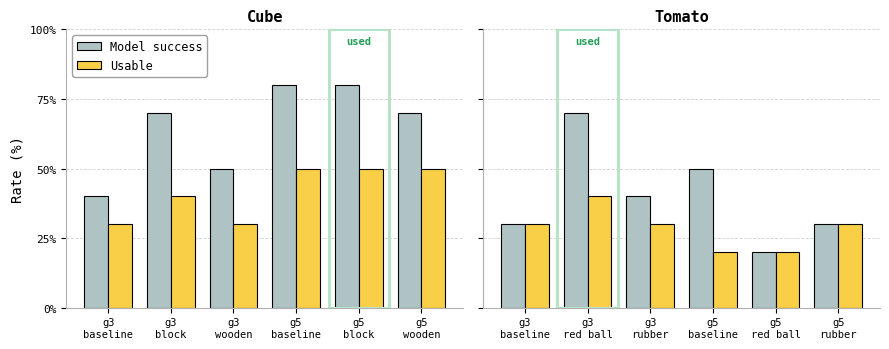

Here is the Python script that generated this plot: (Note: this script raises an exception after producing the figure.)
#!/usr/bin/env python3
"""Bar chart of the base-policy prompt/guidance sweep: model-success vs usable rates.

Used to pick which configuration generates the cleanest training data per task.
"""

import os
import matplotlib as mpl
import matplotlib.pyplot as plt
import numpy as np
from matplotlib.patches import Rectangle

mpl.rcParams["font.family"] = "monospace"

# config label -> (model success %, usable %); chosen flag
SWEEP = {
    "Cube": [
        ("g3\nbaseline", 40, 30, False),
        ("g3\nblock",    70, 40, False),
        ("g3\nwooden",   50, 30, False),
        ("g5\nbaseline", 80, 50, False),
        ("g5\nblock",    80, 50, True),
        ("g5\nwooden",   70, 50, False),
    ],
    "Tomato": [
        ("g3\nbaseline", 30, 30, False),
        ("g3\nred ball", 70, 40, True),
        ("g3\nrubber",   40, 30, False),
        ("g5\nbaseline", 50, 20, False),
        ("g5\nred ball", 20, 20, False),
        ("g5\nrubber",   30, 30, False),
    ],
}

SUCCESS_COLOR = "#AFC3C5"
USABLE_COLOR  = "#F9CF48"
EDGE          = "#000000"
GRID_COLOR    = "#d0d0d0"
SPINE_COLOR   = "#b0b0b0"
CHOSEN_TEXT   = "#1f9d55"
CHOSEN_BOX    = "#b7e4c7"

fig, axes = plt.subplots(1, 2, figsize=(9, 3.6), sharey=True)
fig.patch.set_facecolor("white")

bar_w = 0.38

for ax, (task, rows) in zip(axes, SWEEP.items()):
    labels = [r[0] for r in rows]
    succ   = [r[1] for r in rows]
    usable = [r[2] for r in rows]
    chosen = [r[3] for r in rows]
    x = np.arange(len(rows))

    ax.bar(x - bar_w / 2, succ, width=bar_w, color=SUCCESS_COLOR,
           edgecolor=EDGE, linewidth=0.8, zorder=3, label="Model success")
    ax.bar(x + bar_w / 2, usable, width=bar_w, color=USABLE_COLOR,
           edgecolor=EDGE, linewidth=0.8, zorder=3, label="Usable")

    ax.set_title(task, fontsize=11, fontweight="bold")
    ax.set_xticks(x)
    ax.set_xticklabels(labels, fontsize=7.5)
    ax.set_ylim(0, 100)
    ax.set_yticks([0, 25, 50, 75, 100])
    ax.yaxis.grid(True, linestyle="--", linewidth=0.6, color=GRID_COLOR, zorder=0)
    ax.set_axisbelow(True)
    ax.tick_params(axis="y", labelsize=8)

    for spine in ["top", "right"]:
        ax.spines[spine].set_visible(False)
    for spine in ["left", "bottom"]:
        ax.spines[spine].set_color(SPINE_COLOR)
        ax.spines[spine].set_linewidth(0.8)

    for xi, ch in zip(x, chosen):
        if ch:
            ax.add_patch(
                Rectangle(
                    (xi - 0.48, 0),
                    0.96,
                    100,
                    fill=False,
                    edgecolor=CHOSEN_BOX,
                    linewidth=2.2,
                    zorder=4,
                )
            )
            ax.text(xi, 94, "used", ha="center", va="bottom",
                    fontsize=7.5, fontweight="bold", color=CHOSEN_TEXT, zorder=5)

axes[0].set_ylabel("Rate (%)", fontsize=10)
axes[0].set_yticklabels(["0%", "25%", "50%", "75%", "100%"], fontsize=8)
axes[0].legend(loc="upper left", fontsize=8.5, frameon=True, edgecolor="#888888")

plt.tight_layout()

OUT_DIR = os.path.join(os.path.dirname(os.path.dirname(os.path.abspath(__file__))), "docs", "static", "images")
os.makedirs(OUT_DIR, exist_ok=True)
fig.savefig(os.path.join(OUT_DIR, "sweep_rates.svg"), bbox_inches="tight", facecolor="white")
fig.savefig(os.path.join(OUT_DIR, "sweep_rates.png"), dpi=200, bbox_inches="tight", facecolor="white")
print("Saved sweep_rates.svg/.png to", OUT_DIR)
